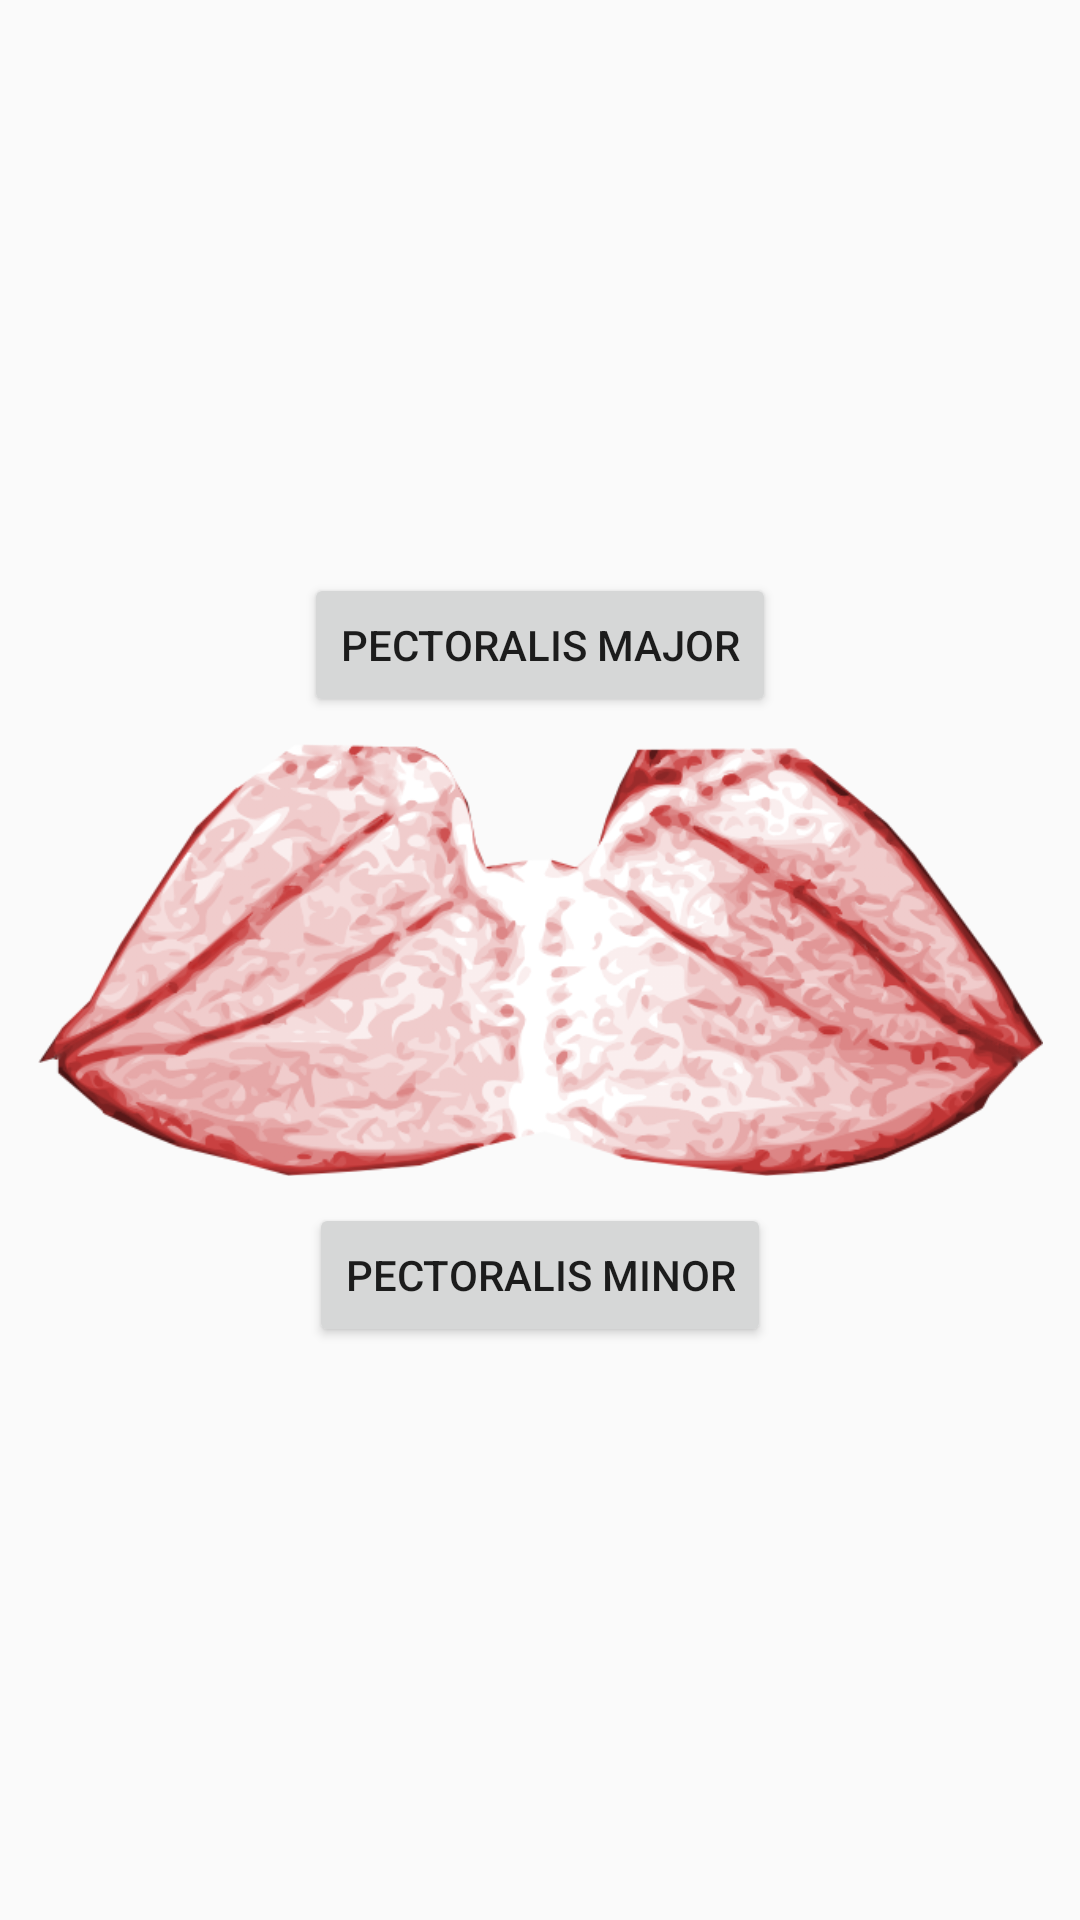

This screen was rendered from an Android layout file. Write that file and the resources it references.
<!-- AndroidManifest.xml: application theme AppTheme -->
<!-- res/layout/activity_chest.xml -->
<?xml version="1.0" encoding="utf-8"?>
<android.support.constraint.ConstraintLayout xmlns:android="http://schemas.android.com/apk/res/android"
    xmlns:app="http://schemas.android.com/apk/res-auto"
    xmlns:tools="http://schemas.android.com/tools"
    android:layout_width="match_parent"
    android:layout_height="match_parent"
    tools:context="com.example.justi.personaltrainer.Chest">

    <ImageView
        android:id="@+id/imageView2"
        android:layout_width="335dp"
        android:layout_height="wrap_content"
        app:layout_constraintBottom_toBottomOf="parent"
        app:layout_constraintEnd_toEndOf="parent"
        app:layout_constraintHorizontal_bias="0.5"
        app:layout_constraintStart_toEndOf="@+id/p_minor"
        app:layout_constraintStart_toStartOf="parent"
        app:layout_constraintTop_toTopOf="parent"
        app:srcCompat="@drawable/pectoral" />

    <Button
        android:id="@+id/p_major"
        android:layout_width="wrap_content"
        android:layout_height="wrap_content"
        android:layout_marginTop="8dp"
        android:text="Pectoralis Major"
        app:layout_constraintBottom_toBottomOf="parent"
        app:layout_constraintEnd_toEndOf="parent"
        app:layout_constraintStart_toStartOf="parent"
        app:layout_constraintTop_toTopOf="@+id/imageView2"
        app:layout_constraintVertical_bias="0.0" />

    <Button
        android:id="@+id/p_minor"
        android:layout_width="wrap_content"
        android:layout_height="wrap_content"
        android:layout_marginBottom="8dp"
        android:text="Pectoralis Minor"
        app:layout_constraintBottom_toBottomOf="@+id/imageView2"
        app:layout_constraintEnd_toEndOf="parent"
        app:layout_constraintStart_toStartOf="parent"
        app:layout_constraintTop_toTopOf="parent"
        app:layout_constraintVertical_bias="1.0" />


</android.support.constraint.ConstraintLayout>
<!-- resources referenced by this layout -->
<resources>
  <!-- drawable pectoral (drawable) -->
  <?xml version="1.0" encoding="utf-8"?>
  <selector xmlns:android="http://schemas.android.com/apk/res/android">
      <item android:drawable="@drawable/spr_chest"
          android:state_pressed="true" />
      <item android:drawable="@drawable/spr_chest"
          android:state_focused="true" />
      <item android:drawable="@drawable/spr_chest" />
  </selector>
  <style name="AppTheme" parent="Theme.AppCompat.Light.DarkActionBar">
          
          <item name="colorPrimary">@color/colorPrimary</item>
          <item name="colorPrimaryDark">@color/colorPrimaryDark</item>
          <item name="colorAccent">@color/colorAccent</item>
      </style>
  <!-- drawable spr_chest: png bitmap (drawable, 433644 bytes) -->
  <!-- not gathered from this repository: default colours our renderer supplied (Android Studio template values) -->
  <color name="colorPrimary">#FF6200EE</color>
  <color name="colorPrimaryDark">#FF3700B3</color>
  <color name="colorAccent">#FF03DAC5</color>
</resources>
